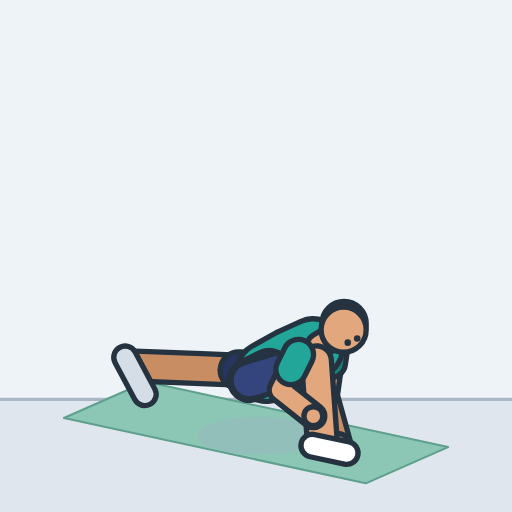
t = 0.00 s
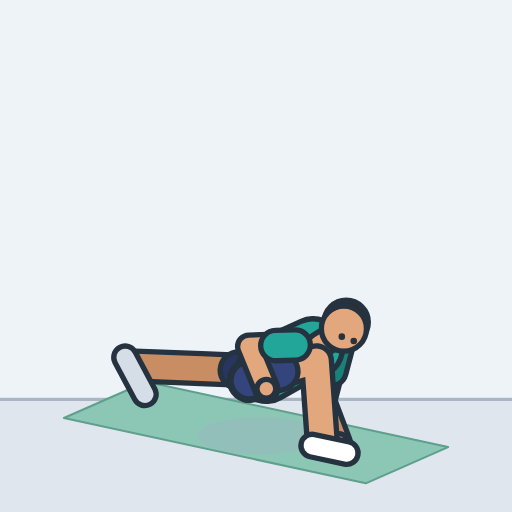
t = 0.49 s
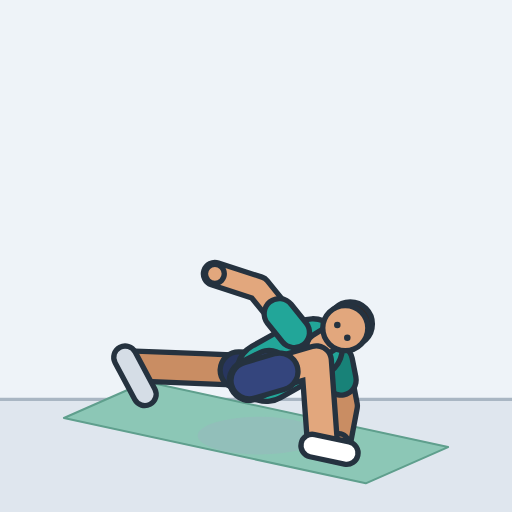
t = 1.01 s
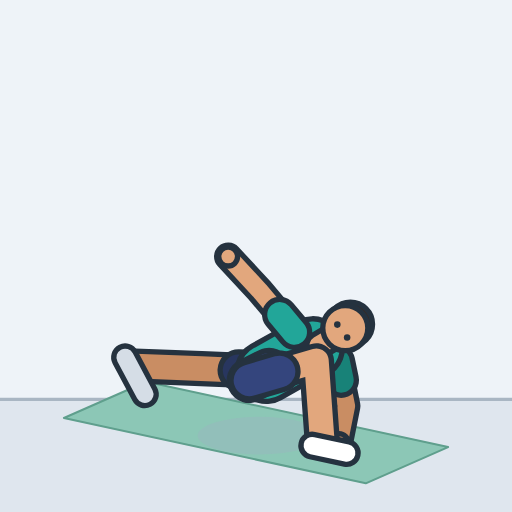
t = 1.49 s
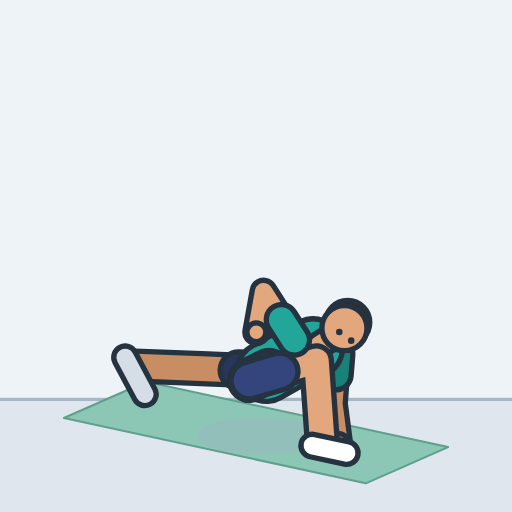
t = 2.01 s
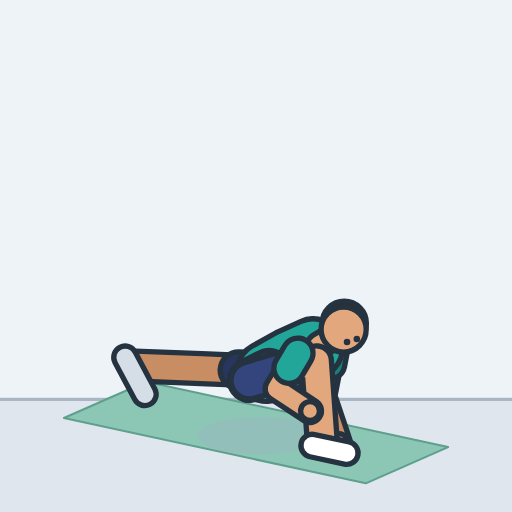
t = 2.45 s

The animated SVG that drew these frames (rendered in a browser with its animation timeline set to each time). Animation: 16 SMIL elements (animate=16); one cycle of 3.00 s, repeats indefinitely.

<svg xmlns="http://www.w3.org/2000/svg" width="260" height="260" viewBox="-125 -212.7 250 250" role="img" aria-label="World's greatest stretch"><style>.s{display:none}@media (prefers-reduced-motion:reduce){.a{display:none}.s{display:inline}}polyline{fill:none;stroke-linecap:round;stroke-linejoin:round}</style><rect x="-125" y="-212.7" width="250" height="250" fill="#eef3f8"/><g class="a"><rect x="-125" y="-17.7" width="250" height="55" fill="#dfe6ee"/><line x1="-125" y1="-17.7" x2="125" y2="-17.7" stroke="#a9b6c3" stroke-width="1.6"/><polygon points="-53.6,-26.3 93.8,5.6 53.6,23.3 -93.8,-8.6" fill="#8cc7b6" stroke="#5f9f8d" stroke-width="1" stroke-linejoin="round"/><ellipse cx="1.6" cy="0" rx="30.1" ry="9.2" fill="#9fb0c0" opacity="0.35"></ellipse><defs><polyline id="aarmL" points="38,-47.2 34.1,-19.5 40.5,3.6"><animate attributeName="points" dur="3s" repeatCount="indefinite" values="38,-47.2 34.1,-19.5 40.5,3.6;38,-47.2 34,-19.5 40.5,3.6;38,-47 33.8,-19.4 40.5,3.6;38.1,-46.9 33.4,-19.3 40.5,3.6;38.2,-46.6 32.9,-19.1 40.5,3.6;38.3,-46.3 32.4,-18.9 40.5,3.6;38.5,-45.9 31.9,-18.7 40.5,3.6;38.6,-45.5 31.4,-18.5 40.5,3.6;38.8,-45 31.1,-18.2 40.5,3.6;39,-44.5 30.9,-17.8 40.5,3.6;39.1,-43.9 31.1,-17.5 40.5,3.6;39.3,-43.3 31.6,-17.2 40.5,3.6;39.5,-42.7 32.5,-16.9 40.5,3.6;39.6,-42 33.7,-16.5 40.5,3.6;39.7,-41.4 35,-16.2 40.5,3.6;39.8,-40.7 36.4,-16 40.5,3.6;39.8,-40.1 37.7,-15.7 40.5,3.6;39.9,-39.5 38.9,-15.5 40.5,3.6;39.9,-39 40,-15.3 40.5,3.6;39.9,-38.4 40.9,-15.1 40.5,3.6;39.9,-38 41.7,-14.9 40.5,3.6;39.9,-37.5 42.3,-14.8 40.5,3.6;39.8,-37.2 42.9,-14.7 40.5,3.6;39.8,-36.8 43.3,-14.6 40.5,3.6;39.8,-36.6 43.6,-14.6 40.5,3.6;39.7,-36.4 43.9,-14.5 40.5,3.6;39.7,-36.3 44,-14.5 40.5,3.6;39.7,-36.2 44.1,-14.5 40.5,3.6;39.7,-36.2 44.1,-14.5 40.5,3.6;39.7,-36.2 44.1,-14.5 40.5,3.6;39.7,-36.2 44.1,-14.5 40.5,3.6;39.7,-36.2 44.1,-14.5 40.5,3.6;39.7,-36.2 44.1,-14.5 40.5,3.6;39.7,-36.2 44.1,-14.5 40.5,3.6;39.7,-36.2 44.1,-14.5 40.5,3.6;39.7,-36.2 44.1,-14.5 40.5,3.6;39.7,-36.2 44.1,-14.5 40.5,3.6;39.7,-36.2 44.1,-14.5 40.5,3.6;39.7,-36.2 44.1,-14.5 40.5,3.6;39.7,-36.2 44.1,-14.5 40.5,3.6;39.7,-36.2 44.1,-14.5 40.5,3.6;39.7,-36.2 44.1,-14.5 40.5,3.6;39.7,-36.3 43.9,-14.5 40.5,3.6;39.8,-36.5 43.7,-14.6 40.5,3.6;39.8,-36.8 43.3,-14.6 40.5,3.6;39.8,-37.2 42.9,-14.7 40.5,3.6;39.9,-37.6 42.3,-14.8 40.5,3.6;39.9,-38 41.5,-15 40.5,3.6;39.9,-38.6 40.6,-15.1 40.5,3.6;39.9,-39.2 39.5,-15.3 40.5,3.6;39.9,-39.8 38.3,-15.6 40.5,3.6;39.8,-40.5 36.9,-15.9 40.5,3.6;39.7,-41.2 35.4,-16.2 40.5,3.6;39.6,-41.9 33.9,-16.5 40.5,3.6;39.5,-42.6 32.6,-16.8 40.5,3.6;39.3,-43.3 31.6,-17.2 40.5,3.6;39.1,-44 31,-17.6 40.5,3.6;38.9,-44.6 30.9,-17.9 40.5,3.6;38.8,-45.2 31.2,-18.3 40.5,3.6;38.6,-45.7 31.6,-18.6 40.5,3.6;38.4,-46.1 32.2,-18.8 40.5,3.6;38.2,-46.5 32.7,-19.1 40.5,3.6;38.1,-46.8 33.3,-19.3 40.5,3.6;38,-47 33.7,-19.4 40.5,3.6;38,-47.1 34,-19.5 40.5,3.6;38,-47.2 34.1,-19.5 40.5,3.6;38,-47.2 34.1,-19.5 40.5,3.6;38,-47.2 34.1,-19.5 40.5,3.6;38,-47.2 34.1,-19.5 40.5,3.6;38,-47.2 34.1,-19.5 40.5,3.6;38,-47.2 34.1,-19.5 40.5,3.6;38,-47.2 34.1,-19.5 40.5,3.6;38,-47.2 34.1,-19.5 40.5,3.6;38,-47.2 34.1,-19.5 40.5,3.6;38,-47.2 34.1,-19.5 40.5,3.6;38,-47.2 34.1,-19.5 40.5,3.6"/></polyline><polyline id="asleeveL" points="38,-47.2 36.3,-35.6"><animate attributeName="points" dur="3s" repeatCount="indefinite" values="38,-47.2 36.3,-35.6;38,-47.2 36.3,-35.5;38,-47 36.2,-35.4;38.1,-46.9 36.1,-35.3;38.2,-46.6 36,-35.1;38.3,-46.3 35.8,-34.8;38.5,-45.9 35.7,-34.5;38.6,-45.5 35.6,-34.1;38.8,-45 35.6,-33.7;39,-44.5 35.6,-33.3;39.1,-43.9 35.8,-32.8;39.3,-43.3 36.1,-32.3;39.5,-42.7 36.5,-31.8;39.6,-42 37.1,-31.3;39.7,-41.4 37.7,-30.8;39.8,-40.7 38.4,-30.3;39.8,-40.1 38.9,-29.9;39.9,-39.5 39.5,-29.4;39.9,-39 39.9,-29;39.9,-38.4 40.3,-28.6;39.9,-38 40.6,-28.3;39.9,-37.5 40.9,-28;39.8,-37.2 41.1,-27.7;39.8,-36.8 41.3,-27.5;39.8,-36.6 41.4,-27.3;39.7,-36.4 41.5,-27.2;39.7,-36.3 41.5,-27.1;39.7,-36.2 41.6,-27.1;39.7,-36.2 41.6,-27.1;39.7,-36.2 41.6,-27.1;39.7,-36.2 41.6,-27.1;39.7,-36.2 41.6,-27.1;39.7,-36.2 41.6,-27.1;39.7,-36.2 41.6,-27.1;39.7,-36.2 41.6,-27.1;39.7,-36.2 41.6,-27.1;39.7,-36.2 41.6,-27.1;39.7,-36.2 41.6,-27.1;39.7,-36.2 41.6,-27.1;39.7,-36.2 41.6,-27.1;39.7,-36.2 41.6,-27.1;39.7,-36.2 41.6,-27.1;39.7,-36.3 41.5,-27.2;39.8,-36.5 41.4,-27.3;39.8,-36.8 41.3,-27.5;39.8,-37.2 41.1,-27.7;39.9,-37.6 40.9,-28;39.9,-38 40.6,-28.3;39.9,-38.6 40.2,-28.7;39.9,-39.2 39.7,-29.2;39.9,-39.8 39.2,-29.6;39.8,-40.5 38.6,-30.1;39.7,-41.2 37.9,-30.7;39.6,-41.9 37.2,-31.2;39.5,-42.6 36.6,-31.8;39.3,-43.3 36.1,-32.3;39.1,-44 35.7,-32.9;38.9,-44.6 35.6,-33.4;38.8,-45.2 35.6,-33.9;38.6,-45.7 35.6,-34.3;38.4,-46.1 35.8,-34.7;38.2,-46.5 35.9,-35;38.1,-46.8 36.1,-35.2;38,-47 36.2,-35.4;38,-47.1 36.3,-35.5;38,-47.2 36.3,-35.6;38,-47.2 36.3,-35.6;38,-47.2 36.3,-35.6;38,-47.2 36.3,-35.6;38,-47.2 36.3,-35.6;38,-47.2 36.3,-35.6;38,-47.2 36.3,-35.6;38,-47.2 36.3,-35.6;38,-47.2 36.3,-35.6;38,-47.2 36.3,-35.6;38,-47.2 36.3,-35.6"/></polyline><circle id="ahandL" r="4.6" cx="40.5" cy="3.6"></circle><polyline id="alegL" points="6.5,-31.3 -26.7,-32.7 -59.2,-34"></polyline><polyline id="ashortsL" points="6.5,-31.3 -8.5,-31.9"></polyline><polyline id="afootL" points="-63.9,-38.2 -54.3,-20.2"></polyline><polyline id="atorso" points="5,-31.1 16.6,-37.6 27.9,-42.7"><animate attributeName="points" dur="3s" repeatCount="indefinite" values="5,-31.1 16.6,-37.6 27.9,-42.7;5,-31.1 16.6,-37.6 27.9,-42.7;5,-31.1 16.6,-37.6 27.9,-42.7;5,-31.1 16.6,-37.6 27.9,-42.7;5,-31.1 16.6,-37.6 27.9,-42.7;5,-31.1 16.6,-37.6 27.9,-42.7;5,-31.1 16.6,-37.6 27.9,-42.7;5,-31.1 16.6,-37.6 27.9,-42.7;5,-31.1 16.6,-37.6 27.9,-42.7;5,-31.1 16.6,-37.6 27.9,-42.7;5,-31.1 16.6,-37.6 27.9,-42.7;5,-31.1 16.6,-37.6 27.9,-42.7;5,-31.1 16.6,-37.6 27.9,-42.7;5,-31.1 16.6,-37.6 27.9,-42.7;5,-31.1 16.6,-37.6 27.9,-42.7;5,-31.1 16.6,-37.6 27.9,-42.7;5,-31.1 16.6,-37.6 27.9,-42.7;5,-31.1 16.6,-37.6 27.9,-42.7;5,-31.1 16.6,-37.6 27.9,-42.7;5,-31.1 16.6,-37.6 27.9,-42.7;5,-31.1 16.6,-37.6 27.9,-42.7;5,-31.1 16.6,-37.6 27.8,-42.7;5,-31.1 16.6,-37.6 27.8,-42.7;5,-31.1 16.6,-37.6 27.8,-42.7;5,-31.1 16.6,-37.6 27.8,-42.7;5,-31.1 16.6,-37.6 27.8,-42.7;5,-31.1 16.6,-37.6 27.8,-42.7;5,-31.1 16.6,-37.6 27.8,-42.7;5,-31.1 16.6,-37.6 27.8,-42.7;5,-31.1 16.6,-37.6 27.8,-42.7;5,-31.1 16.6,-37.6 27.8,-42.7;5,-31.1 16.6,-37.6 27.8,-42.7;5,-31.1 16.6,-37.6 27.8,-42.7;5,-31.1 16.6,-37.6 27.8,-42.7;5,-31.1 16.6,-37.6 27.8,-42.7;5,-31.1 16.6,-37.6 27.8,-42.7;5,-31.1 16.6,-37.6 27.8,-42.7;5,-31.1 16.6,-37.6 27.8,-42.7;5,-31.1 16.6,-37.6 27.8,-42.7;5,-31.1 16.6,-37.6 27.8,-42.7;5,-31.1 16.6,-37.6 27.8,-42.7;5,-31.1 16.6,-37.6 27.8,-42.7;5,-31.1 16.6,-37.6 27.8,-42.7;5,-31.1 16.6,-37.6 27.8,-42.7;5,-31.1 16.6,-37.6 27.8,-42.7;5,-31.1 16.6,-37.6 27.8,-42.7;5,-31.1 16.6,-37.6 27.8,-42.7;5,-31.1 16.6,-37.6 27.9,-42.7;5,-31.1 16.6,-37.6 27.9,-42.7;5,-31.1 16.6,-37.6 27.9,-42.7;5,-31.1 16.6,-37.6 27.9,-42.7;5,-31.1 16.6,-37.6 27.9,-42.7;5,-31.1 16.6,-37.6 27.9,-42.7;5,-31.1 16.6,-37.6 27.9,-42.7;5,-31.1 16.6,-37.6 27.9,-42.7;5,-31.1 16.6,-37.6 27.9,-42.7;5,-31.1 16.6,-37.6 27.9,-42.7;5,-31.1 16.6,-37.6 27.9,-42.7;5,-31.1 16.6,-37.6 27.9,-42.7;5,-31.1 16.6,-37.6 27.9,-42.7;5,-31.1 16.6,-37.6 27.9,-42.7;5,-31.1 16.6,-37.6 27.9,-42.7;5,-31.1 16.6,-37.6 27.9,-42.7;5,-31.1 16.6,-37.6 27.9,-42.7;5,-31.1 16.6,-37.6 27.9,-42.7;5,-31.1 16.6,-37.6 27.9,-42.7;5,-31.1 16.6,-37.6 27.9,-42.7;5,-31.1 16.6,-37.6 27.9,-42.7;5,-31.1 16.6,-37.6 27.9,-42.7;5,-31.1 16.6,-37.6 27.9,-42.7;5,-31.1 16.6,-37.6 27.9,-42.7;5,-31.1 16.6,-37.6 27.9,-42.7;5,-31.1 16.6,-37.6 27.9,-42.7;5,-31.1 16.6,-37.6 27.9,-42.7;5,-31.1 16.6,-37.6 27.9,-42.7;5,-31.1 16.6,-37.6 27.9,-42.7"/></polyline><polyline id="apelvis" points="6.5,-31.3 6.4,-31.8 -3.2,-27"></polyline><polyline id="aneck" points="30.8,-44 37.5,-48"><animate attributeName="points" dur="3s" repeatCount="indefinite" values="30.8,-44 37.5,-48;30.8,-44 37.5,-48;30.8,-44 37.5,-48;30.8,-44 37.5,-48;30.8,-44 37.5,-48;30.8,-44 37.5,-48;30.8,-44 37.5,-48.1;30.7,-44 37.5,-48.1;30.7,-44 37.5,-48.1;30.7,-44 37.5,-48.1;30.7,-44 37.5,-48.2;30.7,-44 37.5,-48.2;30.7,-44 37.5,-48.2;30.7,-44 37.5,-48.2;30.7,-44 37.5,-48.3;30.7,-44 37.5,-48.3;30.7,-44 37.6,-48.3;30.7,-44 37.6,-48.3;30.7,-44 37.6,-48.3;30.7,-44 37.6,-48.3;30.7,-44 37.7,-48.3;30.7,-44 37.7,-48.3;30.7,-44 37.7,-48.3;30.7,-44 37.7,-48.3;30.7,-44 37.7,-48.3;30.7,-44 37.7,-48.3;30.7,-44 37.7,-48.3;30.6,-44 37.8,-48.3;30.6,-44 37.8,-48.3;30.6,-44 37.8,-48.3;30.6,-44 37.8,-48.3;30.6,-44 37.8,-48.3;30.6,-44 37.8,-48.3;30.6,-44 37.8,-48.3;30.6,-44 37.8,-48.3;30.6,-44 37.8,-48.3;30.6,-44 37.8,-48.3;30.6,-44 37.8,-48.3;30.6,-44 37.8,-48.3;30.6,-44 37.8,-48.3;30.6,-44 37.8,-48.3;30.6,-44 37.7,-48.3;30.7,-44 37.7,-48.3;30.7,-44 37.7,-48.3;30.7,-44 37.7,-48.3;30.7,-44 37.7,-48.3;30.7,-44 37.7,-48.3;30.7,-44 37.6,-48.3;30.7,-44 37.6,-48.3;30.7,-44 37.6,-48.3;30.7,-44 37.6,-48.3;30.7,-44 37.6,-48.3;30.7,-44 37.5,-48.3;30.7,-44 37.5,-48.3;30.7,-44 37.5,-48.2;30.7,-44 37.5,-48.2;30.7,-44 37.5,-48.2;30.7,-44 37.5,-48.1;30.7,-44 37.5,-48.1;30.8,-44 37.5,-48.1;30.8,-44 37.5,-48.1;30.8,-44 37.5,-48;30.8,-44 37.5,-48;30.8,-44 37.5,-48;30.8,-44 37.5,-48;30.8,-44 37.5,-48;30.8,-44 37.5,-48;30.8,-44 37.5,-48;30.8,-44 37.5,-48;30.8,-44 37.5,-48;30.8,-44 37.5,-48;30.8,-44 37.5,-48;30.8,-44 37.5,-48;30.8,-44 37.5,-48;30.8,-44 37.5,-48;30.8,-44 37.5,-48"/></polyline><circle id="ahair" r="10.8" cx="43" cy="-54.7"><animate attributeName="cx" dur="3s" repeatCount="indefinite" values="43;43;43;43.1;43.1;43.2;43.2;43.3;43.4;43.5;43.7;43.8;44;44.2;44.4;44.6;44.8;44.9;45.1;45.3;45.5;45.6;45.8;45.9;46;46;46.1;46.1;46.1;46.1;46.1;46.1;46.1;46.1;46.1;46.1;46.1;46.1;46.1;46.1;46.1;46.1;46;46;45.9;45.8;45.6;45.4;45.3;45.1;44.8;44.6;44.4;44.2;44;43.8;43.7;43.5;43.4;43.3;43.2;43.1;43.1;43;43;43;43;43;43;43;43;43;43;43;43;43"/><animate attributeName="cy" dur="3s" repeatCount="indefinite" values="-54.7;-54.7;-54.8;-54.8;-54.9;-54.9;-55;-55.1;-55.1;-55.2;-55.3;-55.3;-55.3;-55.3;-55.3;-55.3;-55.2;-55.2;-55.1;-55;-54.9;-54.8;-54.7;-54.6;-54.5;-54.5;-54.4;-54.4;-54.4;-54.4;-54.4;-54.4;-54.4;-54.4;-54.4;-54.4;-54.4;-54.4;-54.4;-54.4;-54.4;-54.4;-54.5;-54.5;-54.6;-54.7;-54.8;-54.9;-55;-55.1;-55.2;-55.3;-55.3;-55.3;-55.3;-55.3;-55.3;-55.2;-55.1;-55;-55;-54.9;-54.8;-54.8;-54.7;-54.7;-54.7;-54.7;-54.7;-54.7;-54.7;-54.7;-54.7;-54.7;-54.7;-54.7"/></circle><circle id="ahead" r="11" cx="42.8" cy="-51.7"><animate attributeName="cx" dur="3s" repeatCount="indefinite" values="42.8;42.8;42.8;42.8;42.8;42.8;42.8;42.8;42.8;42.8;42.9;42.9;42.9;43;43;43.1;43.1;43.2;43.3;43.3;43.4;43.4;43.5;43.5;43.6;43.6;43.6;43.6;43.6;43.6;43.6;43.6;43.6;43.6;43.6;43.6;43.6;43.6;43.6;43.6;43.6;43.6;43.6;43.6;43.5;43.5;43.4;43.4;43.3;43.2;43.2;43.1;43;43;42.9;42.9;42.9;42.8;42.8;42.8;42.8;42.8;42.8;42.8;42.8;42.8;42.8;42.8;42.8;42.8;42.8;42.8;42.8;42.8;42.8;42.8"/><animate attributeName="cy" dur="3s" repeatCount="indefinite" values="-51.7;-51.7;-51.7;-51.7;-51.8;-51.8;-51.9;-51.9;-52;-52;-52.1;-52.2;-52.2;-52.3;-52.4;-52.4;-52.4;-52.5;-52.5;-52.5;-52.5;-52.5;-52.5;-52.5;-52.5;-52.5;-52.5;-52.5;-52.5;-52.5;-52.5;-52.5;-52.5;-52.5;-52.5;-52.5;-52.5;-52.5;-52.5;-52.5;-52.5;-52.5;-52.5;-52.5;-52.5;-52.5;-52.5;-52.5;-52.5;-52.5;-52.5;-52.4;-52.4;-52.3;-52.2;-52.2;-52.1;-52;-52;-51.9;-51.8;-51.8;-51.7;-51.7;-51.7;-51.7;-51.7;-51.7;-51.7;-51.7;-51.7;-51.7;-51.7;-51.7;-51.7;-51.7"/></circle><circle id="aeyeR" r="1.6" cx="44.8" cy="-45.4"><animate attributeName="cx" dur="3s" repeatCount="indefinite" values="44.8;44.8;44.7;44.6;44.4;44.2;44;43.7;43.4;43;42.7;42.3;42;41.6;41.3;41;40.7;40.5;40.3;40.1;40;39.9;39.8;39.8;39.8;39.7;39.7;39.7;39.7;39.7;39.7;39.7;39.7;39.7;39.7;39.7;39.7;39.7;39.7;39.7;39.7;39.7;39.7;39.8;39.8;39.8;39.9;40;40.2;40.4;40.6;40.9;41.2;41.5;41.9;42.3;42.7;43.1;43.5;43.8;44.1;44.4;44.6;44.7;44.8;44.8;44.8;44.8;44.8;44.8;44.8;44.8;44.8;44.8;44.8;44.8"/><animate attributeName="cy" dur="3s" repeatCount="indefinite" values="-45.4;-45.4;-45.5;-45.5;-45.7;-45.8;-46;-46.3;-46.5;-46.9;-47.3;-47.7;-48.2;-48.7;-49.3;-49.8;-50.4;-51;-51.5;-52;-52.5;-52.9;-53.3;-53.6;-53.8;-54;-54.2;-54.2;-54.2;-54.2;-54.2;-54.2;-54.2;-54.2;-54.2;-54.2;-54.2;-54.2;-54.2;-54.2;-54.2;-54.2;-54.1;-53.9;-53.6;-53.3;-52.9;-52.4;-51.9;-51.3;-50.7;-50.1;-49.4;-48.8;-48.3;-47.7;-47.2;-46.8;-46.5;-46.2;-45.9;-45.7;-45.6;-45.5;-45.4;-45.4;-45.4;-45.4;-45.4;-45.4;-45.4;-45.4;-45.4;-45.4;-45.4;-45.4"/></circle><circle id="aeyeL" r="1.6" cx="49.4" cy="-47.4"><animate attributeName="cx" dur="3s" repeatCount="indefinite" values="49.4;49.4;49.3;49.3;49.2;49.1;49;48.9;48.7;48.5;48.3;48.1;47.8;47.5;47.2;46.9;46.5;46.2;45.9;45.7;45.4;45.2;45;44.8;44.7;44.6;44.5;44.5;44.5;44.5;44.5;44.5;44.5;44.5;44.5;44.5;44.5;44.5;44.5;44.5;44.5;44.5;44.5;44.6;44.8;45;45.2;45.4;45.7;46.1;46.4;46.7;47.1;47.4;47.8;48.1;48.3;48.6;48.8;49;49.1;49.2;49.3;49.3;49.4;49.4;49.4;49.4;49.4;49.4;49.4;49.4;49.4;49.4;49.4;49.4"/><animate attributeName="cy" dur="3s" repeatCount="indefinite" values="-47.4;-47.4;-47.3;-47.3;-47.2;-47;-46.9;-46.7;-46.6;-46.4;-46.3;-46.2;-46.2;-46.1;-46.2;-46.2;-46.3;-46.5;-46.6;-46.8;-47;-47.2;-47.4;-47.5;-47.7;-47.8;-47.8;-47.9;-47.9;-47.9;-47.9;-47.9;-47.9;-47.9;-47.9;-47.9;-47.9;-47.9;-47.9;-47.9;-47.9;-47.9;-47.8;-47.7;-47.5;-47.4;-47.2;-46.9;-46.7;-46.6;-46.4;-46.3;-46.2;-46.1;-46.2;-46.2;-46.3;-46.5;-46.6;-46.8;-47;-47.1;-47.2;-47.3;-47.4;-47.4;-47.4;-47.4;-47.4;-47.4;-47.4;-47.4;-47.4;-47.4;-47.4;-47.4"/></circle><polyline id="alegR" points="-3.2,-27 29.5,-36.5 32.4,3.3"></polyline><polyline id="ashortsR" points="-3.2,-27 11.5,-31.3"></polyline><polyline id="afootR" points="27.5,4.9 44.3,8.5"></polyline><polyline id="aarmR" points="20.7,-39.6 12,-22.2 28,-9.5"><animate attributeName="points" dur="3s" repeatCount="indefinite" values="20.7,-39.6 12,-22.2 28,-9.5;20.7,-39.6 11.9,-22.4 27.8,-9.6;20.7,-39.7 11.6,-22.9 27.3,-9.7;20.6,-39.9 11.2,-23.6 26.5,-10;20.5,-40.2 10.7,-24.7 25.5,-10.4;20.4,-40.5 10,-26 24.2,-11;20.2,-40.8 9.1,-27.5 22.6,-11.7;20,-41.3 7.9,-29.2 20.8,-12.7;19.9,-41.8 6.4,-31.1 18.6,-13.8;19.7,-42.3 4.4,-33.2 16.1,-15.3;19.5,-42.9 2.1,-35.7 13.1,-17.1;19.3,-43.5 -0.5,-38.7 9.8,-19.3;19.2,-44.1 -2.9,-42.4 6,-22;19,-44.7 -4.8,-46.8 2.2,-25.4;18.9,-45.4 -5.6,-51.8 -1.6,-29.4;18.8,-46 -5.2,-56.8 -5.1,-34.1;18.7,-46.6 -3.8,-61.3 -8.2,-39.3;18.7,-47.2 -2,-65.1 -10.8,-45.1;18.6,-47.8 -0.1,-67.9 -12.8,-51;18.6,-48.3 1.4,-69.9 -14.3,-56.9;18.6,-48.8 2.4,-71.2 -15.5,-62.4;18.6,-49.2 2.7,-72 -16.6,-67.3;18.7,-49.6 2.6,-72.3 -17.7,-71.3;18.7,-49.9 2.3,-72.4 -18.7,-74.6;18.7,-50.1 1.7,-72.3 -19.5,-77;18.7,-50.3 1.3,-72.1 -20,-78.7;18.8,-50.5 0.9,-71.9 -20.3,-79.8;18.8,-50.5 0.7,-71.8 -20.5,-80.3;18.8,-50.5 1.7,-70.9 -13.6,-87.4;18.8,-50.5 1.7,-70.9 -13.6,-87.4;18.8,-50.5 1.7,-70.9 -13.6,-87.4;18.8,-50.5 1.7,-70.9 -13.6,-87.4;18.8,-50.5 1.7,-70.9 -13.6,-87.4;18.8,-50.5 1.7,-70.9 -13.6,-87.4;18.8,-50.5 1.7,-70.9 -13.6,-87.4;18.8,-50.5 1.7,-70.9 -13.6,-87.4;18.8,-50.5 1.7,-70.9 -13.6,-87.4;18.8,-50.5 1.7,-70.9 -13.6,-87.4;18.8,-50.5 1.7,-70.9 -13.6,-87.4;18.8,-50.5 1.7,-70.9 -13.6,-87.4;18.8,-50.5 1.7,-70.9 -13.6,-87.4;18.8,-50.5 0.9,-72 -20.3,-80.1;18.7,-50.4 1.6,-72.3 -19.8,-79;18.7,-50.2 2.5,-72.7 -18.8,-77.4;18.7,-49.9 3.4,-73.1 -17.5,-75.1;18.7,-49.6 4.4,-73.3 -15.7,-72.3;18.6,-49.2 5.1,-73.3 -13.5,-69;18.6,-48.7 5.6,-73.2 -10.8,-65.3;18.6,-48.1 5.8,-72.9 -7.5,-61.2;18.6,-47.6 5.6,-72.3 -3.8,-56.8;18.7,-46.9 4.5,-71 -0.4,-51.9;18.8,-46.2 1.4,-68 1.9,-46.2;18.9,-45.6 -3.3,-62.3 4.3,-40.3;19,-44.8 -7.7,-53.1 7.7,-35;19.1,-44.1 -8.7,-42.2 11.8,-30.7;19.3,-43.5 -6.1,-33.6 15.7,-27.1;19.5,-42.8 -2.2,-28.5 18.7,-23.9;19.7,-42.2 1.5,-25.9 20.9,-21;19.9,-41.6 4.5,-24.6 22.6,-18.3;20.1,-41.1 6.8,-23.8 24,-15.9;20.3,-40.6 8.5,-23.3 25.2,-13.9;20.4,-40.3 9.8,-22.9 26.2,-12.3;20.6,-40 10.8,-22.6 26.9,-11.1;20.7,-39.8 11.4,-22.4 27.5,-10.2;20.7,-39.6 11.8,-22.3 27.8,-9.7;20.7,-39.6 12,-22.2 28,-9.5;20.7,-39.6 12,-22.2 28,-9.5;20.7,-39.6 12,-22.2 28,-9.5;20.7,-39.6 12,-22.2 28,-9.5;20.7,-39.6 12,-22.2 28,-9.5;20.7,-39.6 12,-22.2 28,-9.5;20.7,-39.6 12,-22.2 28,-9.5;20.7,-39.6 12,-22.2 28,-9.5;20.7,-39.6 12,-22.2 28,-9.5;20.7,-39.6 12,-22.2 28,-9.5;20.7,-39.6 12,-22.2 28,-9.5"/></polyline><polyline id="asleeveR" points="20.7,-39.6 17.1,-32.3"><animate attributeName="points" dur="3s" repeatCount="indefinite" values="20.7,-39.6 17.1,-32.3;20.7,-39.6 17,-32.4;20.7,-39.7 16.9,-32.6;20.6,-39.9 16.7,-33.1;20.5,-40.2 16.4,-33.7;20.4,-40.5 16,-34.4;20.2,-40.8 15.5,-35.2;20,-41.3 14.9,-36.2;19.9,-41.8 14.2,-37.3;19.7,-42.3 13.3,-38.5;19.5,-42.9 12.2,-39.9;19.3,-43.5 11,-41.5;19.2,-44.1 9.9,-43.4;19,-44.7 9,-45.6;18.9,-45.4 8.6,-48;18.8,-46 8.7,-50.5;18.7,-46.6 9.2,-52.8;18.7,-47.2 10,-54.7;18.6,-47.8 10.8,-56.2;18.6,-48.3 11.4,-57.4;18.6,-48.8 11.8,-58.2;18.6,-49.2 12,-58.8;18.7,-49.6 11.9,-59.1;18.7,-49.9 11.8,-59.3;18.7,-50.1 11.6,-59.4;18.7,-50.3 11.4,-59.5;18.8,-50.5 11.3,-59.5;18.8,-50.5 11.2,-59.5;18.8,-50.5 11.6,-59.1;18.8,-50.5 11.6,-59.1;18.8,-50.5 11.6,-59.1;18.8,-50.5 11.6,-59.1;18.8,-50.5 11.6,-59.1;18.8,-50.5 11.6,-59.1;18.8,-50.5 11.6,-59.1;18.8,-50.5 11.6,-59.1;18.8,-50.5 11.6,-59.1;18.8,-50.5 11.6,-59.1;18.8,-50.5 11.6,-59.1;18.8,-50.5 11.6,-59.1;18.8,-50.5 11.6,-59.1;18.8,-50.5 11.3,-59.5;18.7,-50.4 11.5,-59.6;18.7,-50.2 11.9,-59.7;18.7,-49.9 12.3,-59.6;18.7,-49.6 12.7,-59.5;18.6,-49.2 13,-59.3;18.6,-48.7 13.2,-59;18.6,-48.1 13.3,-58.5;18.6,-47.6 13.2,-57.9;18.7,-46.9 12.7,-57;18.8,-46.2 11.5,-55.4;18.9,-45.6 9.6,-52.6;19,-44.8 7.8,-48.3;19.1,-44.1 7.4,-43.3;19.3,-43.5 8.6,-39.3;19.5,-42.8 10.4,-36.8;19.7,-42.2 12.1,-35.4;19.9,-41.6 13.4,-34.5;20.1,-41.1 14.5,-33.8;20.3,-40.6 15.3,-33.4;20.4,-40.3 16,-33;20.6,-40 16.5,-32.7;20.7,-39.8 16.8,-32.5;20.7,-39.6 17,-32.3;20.7,-39.6 17.1,-32.3;20.7,-39.6 17.1,-32.3;20.7,-39.6 17.1,-32.3;20.7,-39.6 17.1,-32.3;20.7,-39.6 17.1,-32.3;20.7,-39.6 17.1,-32.3;20.7,-39.6 17.1,-32.3;20.7,-39.6 17.1,-32.3;20.7,-39.6 17.1,-32.3;20.7,-39.6 17.1,-32.3;20.7,-39.6 17.1,-32.3"/></polyline><circle id="ahandR" r="4.6" cx="28" cy="-9.5"><animate attributeName="cx" dur="3s" repeatCount="indefinite" values="28;27.8;27.3;26.5;25.5;24.2;22.6;20.8;18.6;16.1;13.1;9.8;6;2.2;-1.6;-5.1;-8.2;-10.8;-12.8;-14.3;-15.5;-16.6;-17.7;-18.7;-19.5;-20;-20.3;-20.5;-13.6;-13.6;-13.6;-13.6;-13.6;-13.6;-13.6;-13.6;-13.6;-13.6;-13.6;-13.6;-13.6;-20.3;-19.8;-18.8;-17.5;-15.7;-13.5;-10.8;-7.5;-3.8;-0.4;1.9;4.3;7.7;11.8;15.7;18.7;20.9;22.6;24;25.2;26.2;26.9;27.5;27.8;28;28;28;28;28;28;28;28;28;28;28"/><animate attributeName="cy" dur="3s" repeatCount="indefinite" values="-9.5;-9.6;-9.7;-10;-10.4;-11;-11.7;-12.7;-13.8;-15.3;-17.1;-19.3;-22;-25.4;-29.4;-34.1;-39.3;-45.1;-51;-56.9;-62.4;-67.3;-71.3;-74.6;-77;-78.7;-79.8;-80.3;-87.4;-87.4;-87.4;-87.4;-87.4;-87.4;-87.4;-87.4;-87.4;-87.4;-87.4;-87.4;-87.4;-80.1;-79;-77.4;-75.1;-72.3;-69;-65.3;-61.2;-56.8;-51.9;-46.2;-40.3;-35;-30.7;-27.1;-23.9;-21;-18.3;-15.9;-13.9;-12.3;-11.1;-10.2;-9.7;-9.5;-9.5;-9.5;-9.5;-9.5;-9.5;-9.5;-9.5;-9.5;-9.5;-9.5"/></circle></defs><use href="#aarmL" stroke="#25323f" stroke-width="13.8"/><use href="#aarmL" stroke="#c98d63" stroke-width="8.6"/><use href="#asleeveL" stroke="#25323f" stroke-width="17.4"/><use href="#asleeveL" stroke="#188278" stroke-width="12.2"/><use href="#ahandL" fill="#c98d63" stroke="#25323f" stroke-width="2.6"/><use href="#alegL" stroke="#25323f" stroke-width="17.2"/><use href="#alegL" stroke="#c98d63" stroke-width="12"/><use href="#ashortsL" stroke="#25323f" stroke-width="20.6"/><use href="#ashortsL" stroke="#28365f" stroke-width="15.4"/><use href="#afootL" stroke="#25323f" stroke-width="13.7"/><use href="#afootL" stroke="#d5dde6" stroke-width="8.5"/><use href="#atorso" stroke="#25323f" stroke-width="31.3"/><use href="#atorso" stroke="#22a699" stroke-width="26.1"/><use href="#apelvis" stroke="#25323f" stroke-width="22.2"/><use href="#apelvis" stroke="#34457d" stroke-width="17"/><use href="#aneck" stroke="#25323f" stroke-width="14.2"/><use href="#aneck" stroke="#e2a77d" stroke-width="9"/><use href="#ahair" fill="#3a2a22" stroke="#25323f" stroke-width="2.6"/><use href="#ahead" fill="#e2a77d" stroke="#25323f" stroke-width="2.6"/><use href="#aeyeR" fill="#25323f"/><use href="#aeyeL" fill="#25323f"/><use href="#alegR" stroke="#25323f" stroke-width="17.2"/><use href="#alegR" stroke="#e2a77d" stroke-width="12"/><use href="#ashortsR" stroke="#25323f" stroke-width="20.6"/><use href="#ashortsR" stroke="#34457d" stroke-width="15.4"/><use href="#afootR" stroke="#25323f" stroke-width="13.7"/><use href="#afootR" stroke="#ffffff" stroke-width="8.5"/><use href="#aarmR" stroke="#25323f" stroke-width="13.8"/><use href="#aarmR" stroke="#e2a77d" stroke-width="8.6"/><use href="#asleeveR" stroke="#25323f" stroke-width="17.4"/><use href="#asleeveR" stroke="#22a699" stroke-width="12.2"/><use href="#ahandR" fill="#e2a77d" stroke="#25323f" stroke-width="2.6"/></g><g class="s"><rect x="-125" y="-17.7" width="250" height="55" fill="#dfe6ee"/><line x1="-125" y1="-17.7" x2="125" y2="-17.7" stroke="#a9b6c3" stroke-width="1.6"/><polygon points="-53.6,-26.3 93.8,5.6 53.6,23.3 -93.8,-8.6" fill="#8cc7b6" stroke="#5f9f8d" stroke-width="1" stroke-linejoin="round"/><ellipse cx="1.6" cy="0" rx="30.1" ry="9.2" fill="#9fb0c0" opacity="0.35"></ellipse><defs><polyline id="sarmL" points="39.7,-36.2 44.1,-14.5 40.5,3.6"></polyline><polyline id="ssleeveL" points="39.7,-36.2 41.6,-27.1"></polyline><circle id="shandL" r="4.6" cx="40.5" cy="3.6"></circle><polyline id="slegL" points="6.5,-31.3 -26.7,-32.7 -59.2,-34"></polyline><polyline id="sshortsL" points="6.5,-31.3 -8.5,-31.9"></polyline><polyline id="sfootL" points="-63.9,-38.2 -54.3,-20.2"></polyline><polyline id="storso" points="5,-31.1 16.6,-37.6 27.8,-42.7"></polyline><polyline id="spelvis" points="6.5,-31.3 6.4,-31.8 -3.2,-27"></polyline><polyline id="sneck" points="30.6,-44 37.8,-48.3"></polyline><circle id="shair" r="10.8" cx="46.1" cy="-54.4"></circle><circle id="shead" r="11" cx="43.6" cy="-52.5"></circle><circle id="seyeR" r="1.6" cx="39.7" cy="-54.2"></circle><circle id="seyeL" r="1.6" cx="44.5" cy="-47.9"></circle><polyline id="slegR" points="-3.2,-27 29.5,-36.5 32.4,3.3"></polyline><polyline id="sshortsR" points="-3.2,-27 11.5,-31.3"></polyline><polyline id="sfootR" points="27.5,4.9 44.3,8.5"></polyline><polyline id="sarmR" points="18.8,-50.5 1.7,-70.9 -13.6,-87.4"></polyline><polyline id="ssleeveR" points="18.8,-50.5 11.6,-59.1"></polyline><circle id="shandR" r="4.6" cx="-13.6" cy="-87.4"></circle></defs><use href="#sarmL" stroke="#25323f" stroke-width="13.8"/><use href="#sarmL" stroke="#c98d63" stroke-width="8.6"/><use href="#ssleeveL" stroke="#25323f" stroke-width="17.4"/><use href="#ssleeveL" stroke="#188278" stroke-width="12.2"/><use href="#shandL" fill="#c98d63" stroke="#25323f" stroke-width="2.6"/><use href="#slegL" stroke="#25323f" stroke-width="17.2"/><use href="#slegL" stroke="#c98d63" stroke-width="12"/><use href="#sshortsL" stroke="#25323f" stroke-width="20.6"/><use href="#sshortsL" stroke="#28365f" stroke-width="15.4"/><use href="#sfootL" stroke="#25323f" stroke-width="13.7"/><use href="#sfootL" stroke="#d5dde6" stroke-width="8.5"/><use href="#storso" stroke="#25323f" stroke-width="31.3"/><use href="#storso" stroke="#22a699" stroke-width="26.1"/><use href="#spelvis" stroke="#25323f" stroke-width="22.2"/><use href="#spelvis" stroke="#34457d" stroke-width="17"/><use href="#sneck" stroke="#25323f" stroke-width="14.2"/><use href="#sneck" stroke="#e2a77d" stroke-width="9"/><use href="#shair" fill="#3a2a22" stroke="#25323f" stroke-width="2.6"/><use href="#shead" fill="#e2a77d" stroke="#25323f" stroke-width="2.6"/><use href="#seyeR" fill="#25323f"/><use href="#seyeL" fill="#25323f"/><use href="#slegR" stroke="#25323f" stroke-width="17.2"/><use href="#slegR" stroke="#e2a77d" stroke-width="12"/><use href="#sshortsR" stroke="#25323f" stroke-width="20.6"/><use href="#sshortsR" stroke="#34457d" stroke-width="15.4"/><use href="#sfootR" stroke="#25323f" stroke-width="13.7"/><use href="#sfootR" stroke="#ffffff" stroke-width="8.5"/><use href="#sarmR" stroke="#25323f" stroke-width="13.8"/><use href="#sarmR" stroke="#e2a77d" stroke-width="8.6"/><use href="#ssleeveR" stroke="#25323f" stroke-width="17.4"/><use href="#ssleeveR" stroke="#22a699" stroke-width="12.2"/><use href="#shandR" fill="#e2a77d" stroke="#25323f" stroke-width="2.6"/></g></svg>
